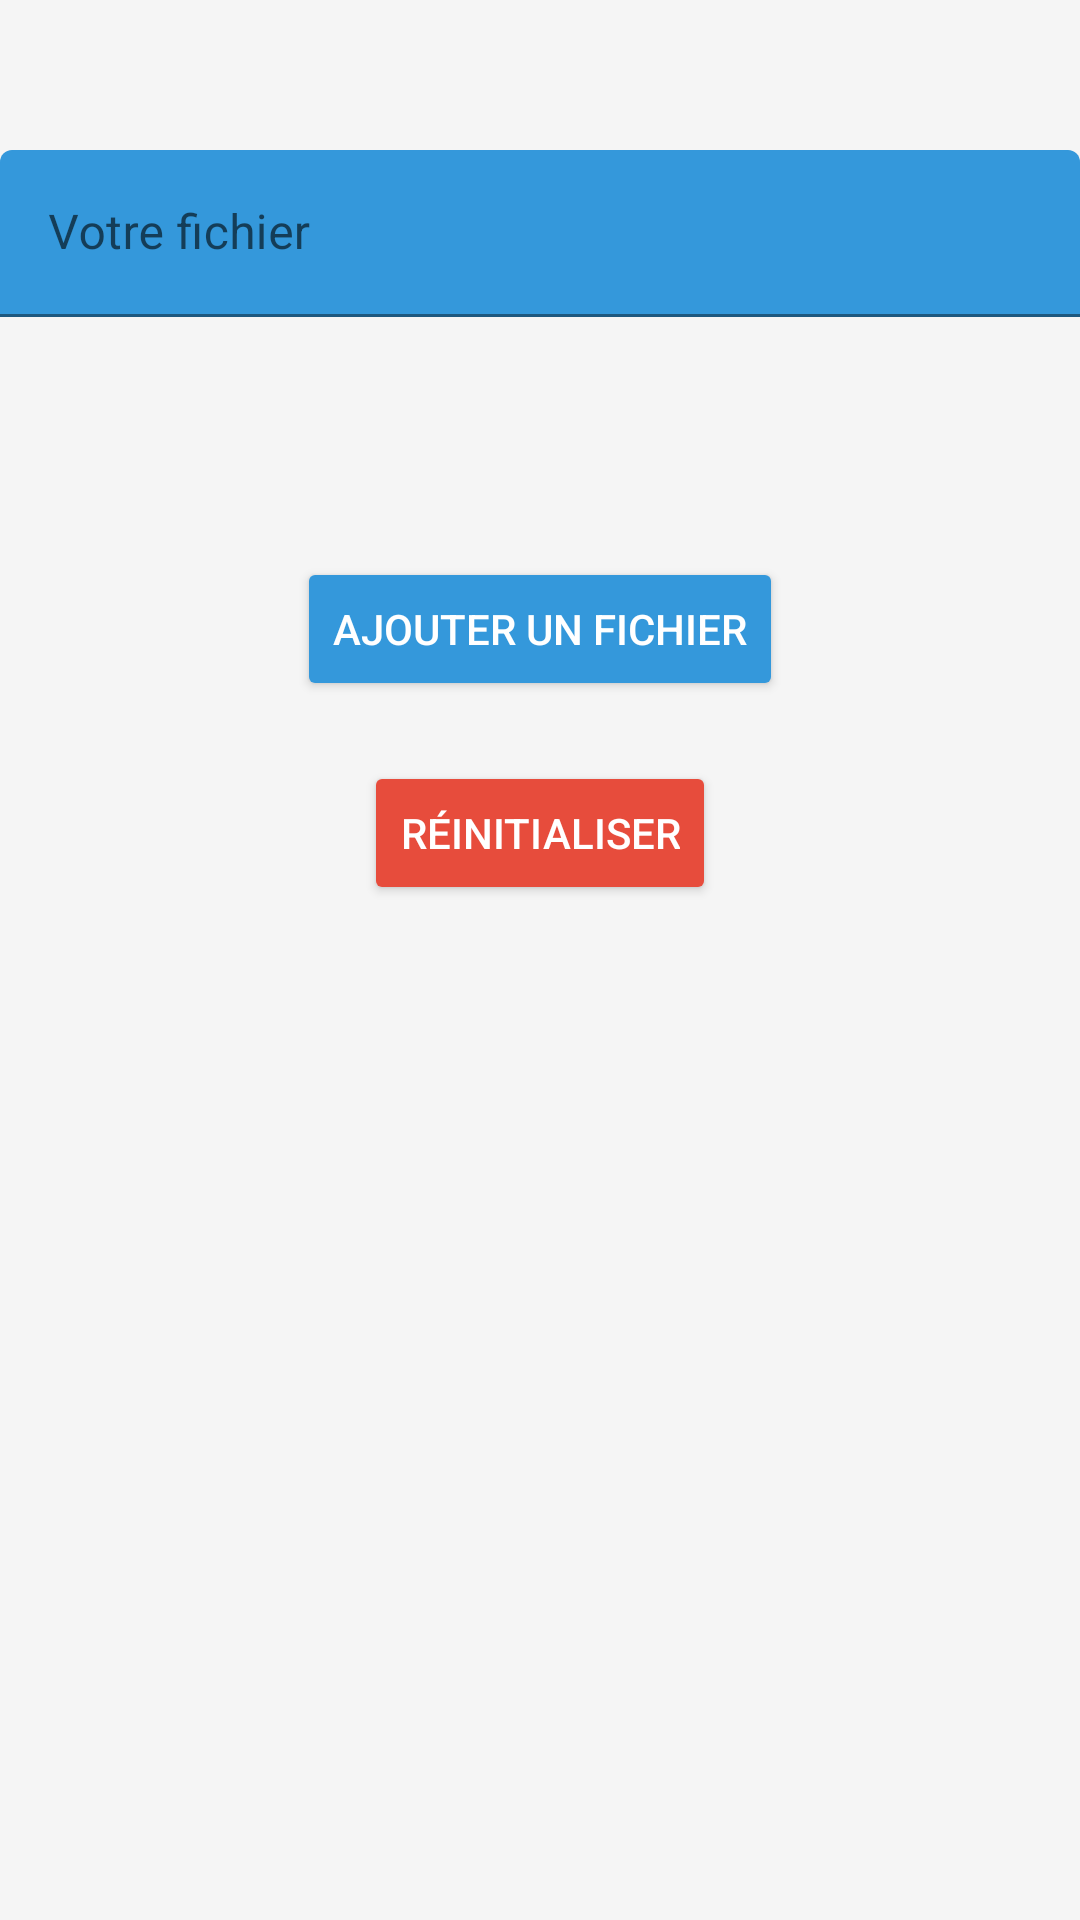

The Android layout XML behind this screen, and the referenced resources:
<!-- AndroidManifest.xml: application theme Theme.Commande_pc -->
<!-- res/layout/upload_db_and_stock.xml -->
<?xml version="1.0" encoding="utf-8"?>

<androidx.constraintlayout.widget.ConstraintLayout xmlns:android="http://schemas.android.com/apk/res/android"
    xmlns:app="http://schemas.android.com/apk/res-auto"
    xmlns:tools="http://schemas.android.com/tools"
    android:layout_width="match_parent"
    android:layout_height="match_parent"
    android:background="#f5f5f5"
    tools:context=".MainActivity">

    
    <com.google.android.material.textfield.TextInputLayout
        android:id="@+id/textInputLayout"
        android:layout_width="0dp"
        android:layout_height="wrap_content"
        android:layout_marginTop="50dp"
        app:layout_constraintTop_toTopOf="parent"
        app:layout_constraintStart_toStartOf="parent"
        app:layout_constraintEnd_toEndOf="parent">

        <com.google.android.material.textfield.TextInputEditText
            android:id="@+id/attachment_path"
            android:layout_width="match_parent"
            android:layout_height="wrap_content"
            android:hint="Votre fichier"
            android:textColorHint="#757575"
            android:textColor="#333333"
            android:paddingStart="16dp"
            android:paddingEnd="16dp"
            android:backgroundTint="#3498db" />

    </com.google.android.material.textfield.TextInputLayout>

    
    <Button
        android:id="@+id/button_Ajouter_un_fichier"
        android:layout_width="wrap_content"
        android:layout_height="wrap_content"
        android:text="Ajouter un fichier"
        android:textColor="#ffffff"
        android:backgroundTint="#3498db"
        android:drawableLeft="@drawable/ic_add"
        android:layout_marginTop="80dp"
        app:layout_constraintTop_toBottomOf="@+id/textInputLayout"
        app:layout_constraintStart_toStartOf="parent"
        app:layout_constraintEnd_toEndOf="parent"
        app:layout_constraintHorizontal_bias="0.5" />

    
    <Button
        android:id="@+id/button_Reinitialiser"
        android:layout_width="wrap_content"
        android:layout_height="wrap_content"
        android:text="Réinitialiser"
        android:textColor="#ffffff"
        android:backgroundTint="#e74c3c"
        android:drawableLeft="@drawable/ic_upload"
        android:layout_marginTop="20dp"
        app:layout_constraintTop_toBottomOf="@+id/button_Ajouter_un_fichier"
        app:layout_constraintStart_toStartOf="parent"
        app:layout_constraintEnd_toEndOf="parent"
        app:layout_constraintHorizontal_bias="0.5" />

</androidx.constraintlayout.widget.ConstraintLayout>
<!-- resources referenced by this layout -->
<resources>
  <style name="Theme.Commande_pc" parent="Theme.MaterialComponents.DayNight.NoActionBar">
          
          <item name="colorPrimary">@color/purple_500</item>
          <item name="colorPrimaryVariant">@color/purple_700</item>
          <item name="colorOnPrimary">@color/white</item>
          
          <item name="colorSecondary">@color/teal_200</item>
          <item name="colorSecondaryVariant">@color/teal_700</item>
          <item name="colorOnSecondary">@color/black</item>
          
          <item name="android:statusBarColor">?attr/colorPrimaryVariant</item>
          
      </style>
  <color name="purple_500">#FF6200EE</color>
  <color name="purple_700">#FF3700B3</color>
  <color name="white">#FFFFFFFF</color>
  <color name="teal_200">#FF03DAC5</color>
  <color name="teal_700">#FF018786</color>
  <color name="black">#FF000000</color>
</resources>
